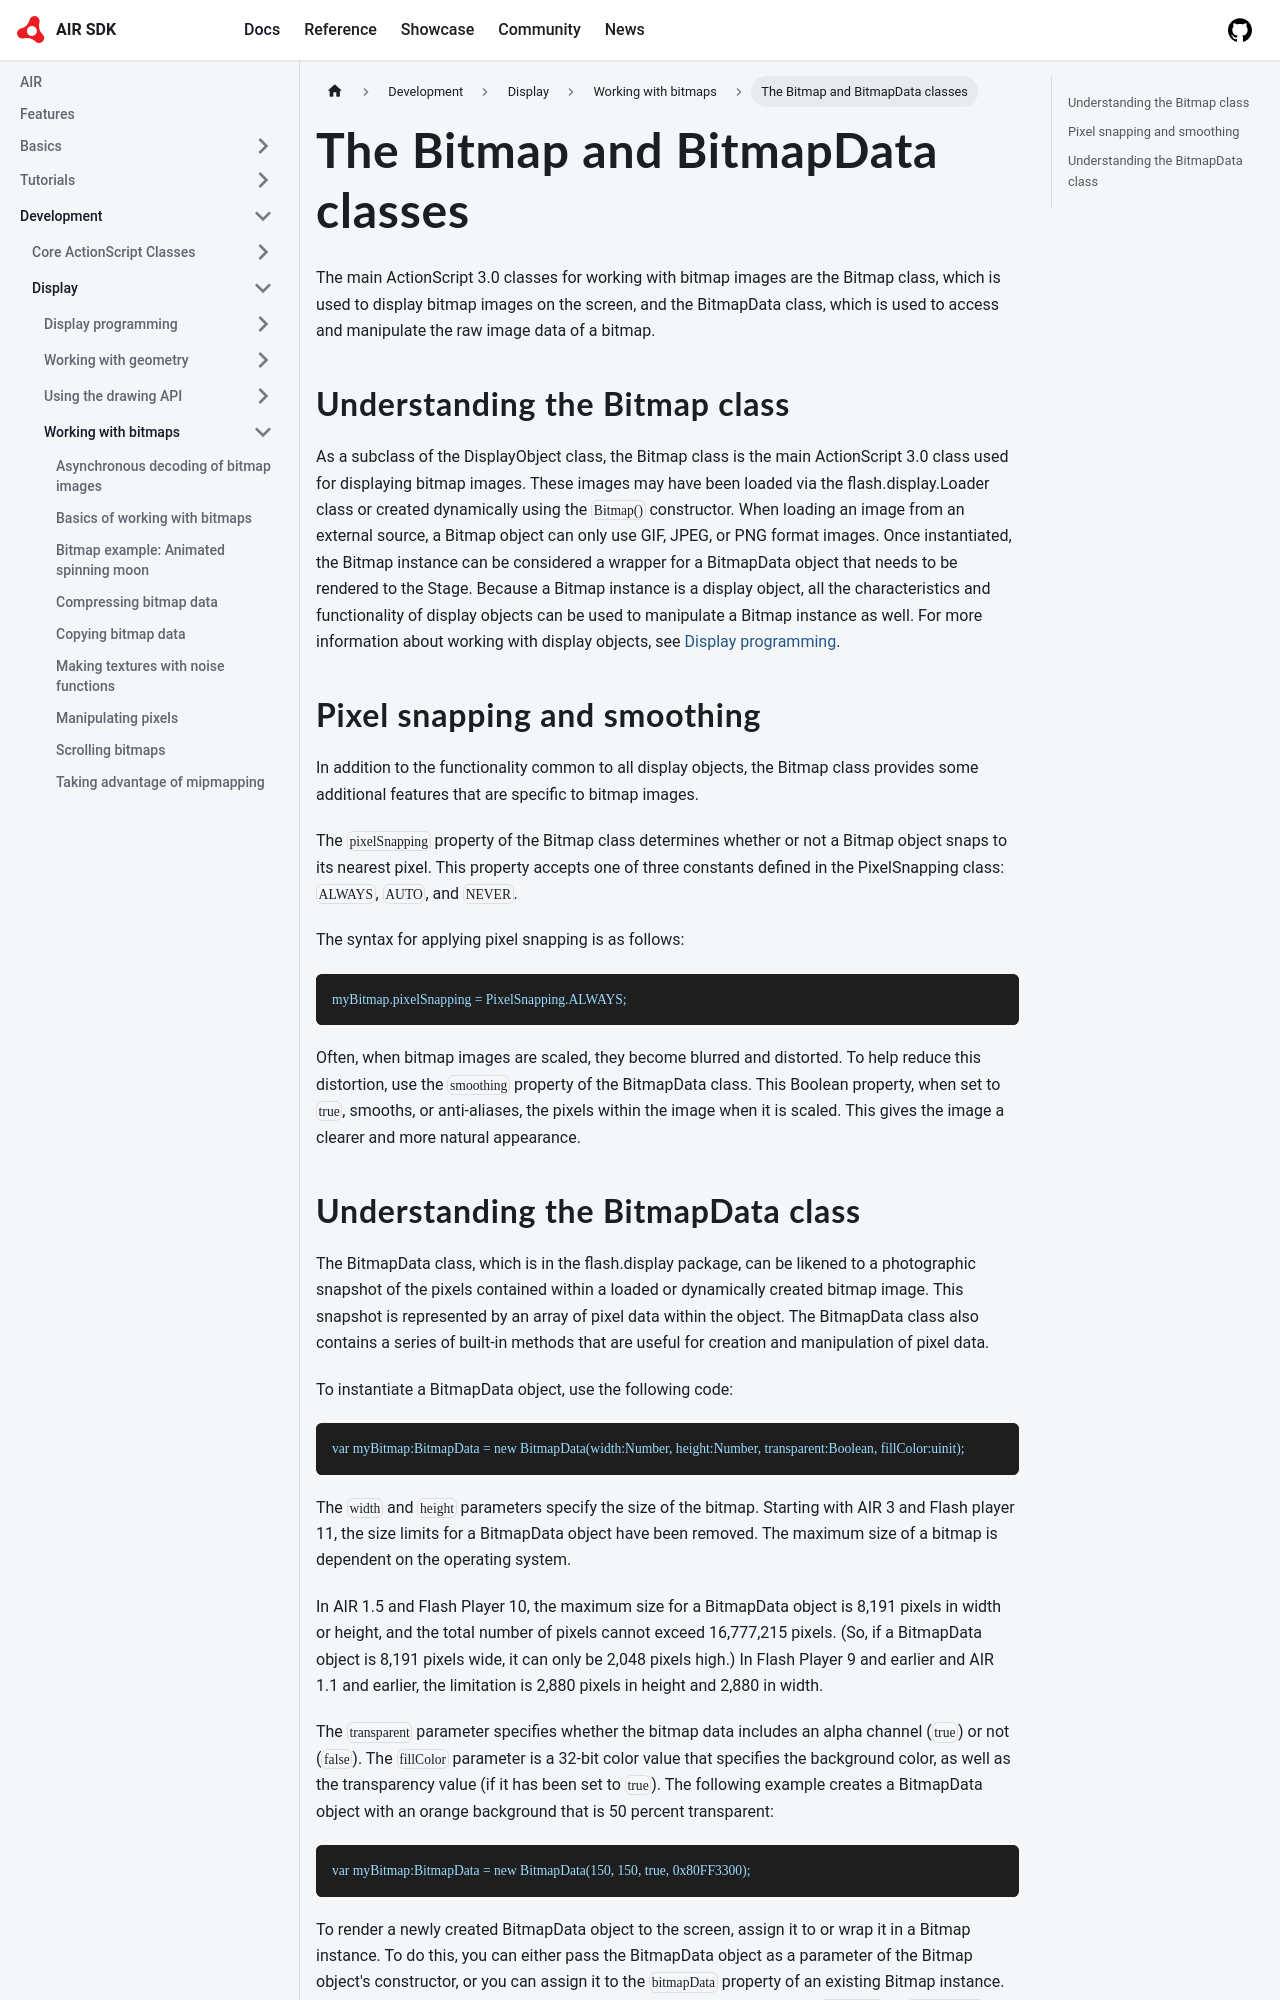

repository: airsdk/airsdk.dev · page: docs/development/display/working-with-bitmaps/the-bitmap-and-bitmap-data-classes.html · generator: docusaurus

# The Bitmap and BitmapData classes

The main ActionScript 3.0 classes for working with bitmap images are the Bitmap
class, which is used to display bitmap images on the screen, and the BitmapData
class, which is used to access and manipulate the raw image data of a bitmap.

## Understanding the Bitmap class

As a subclass of the DisplayObject class, the Bitmap class is the main
ActionScript 3.0 class used for displaying bitmap images. These images may have
been loaded via the flash.display.Loader class or created dynamically using the
`Bitmap()` constructor. When loading an image from an external source, a Bitmap
object can only use GIF, JPEG, or PNG format images. Once instantiated, the
Bitmap instance can be considered a wrapper for a BitmapData object that needs
to be rendered to the Stage. Because a Bitmap instance is a display object, all
the characteristics and functionality of display objects can be used to
manipulate a Bitmap instance as well. For more information about working with
display objects, see [Display programming](../display-programming/index.md).

## Pixel snapping and smoothing

In addition to the functionality common to all display objects, the Bitmap class
provides some additional features that are specific to bitmap images.

The `pixelSnapping` property of the Bitmap class determines whether or not a
Bitmap object snaps to its nearest pixel. This property accepts one of three
constants defined in the PixelSnapping class: `ALWAYS`, `AUTO`, and `NEVER`.

The syntax for applying pixel snapping is as follows:

```
myBitmap.pixelSnapping = PixelSnapping.ALWAYS;
```

Often, when bitmap images are scaled, they become blurred and distorted. To help
reduce this distortion, use the `smoothing` property of the BitmapData class.
This Boolean property, when set to `true`, smooths, or anti-aliases, the pixels
within the image when it is scaled. This gives the image a clearer and more
natural appearance.
